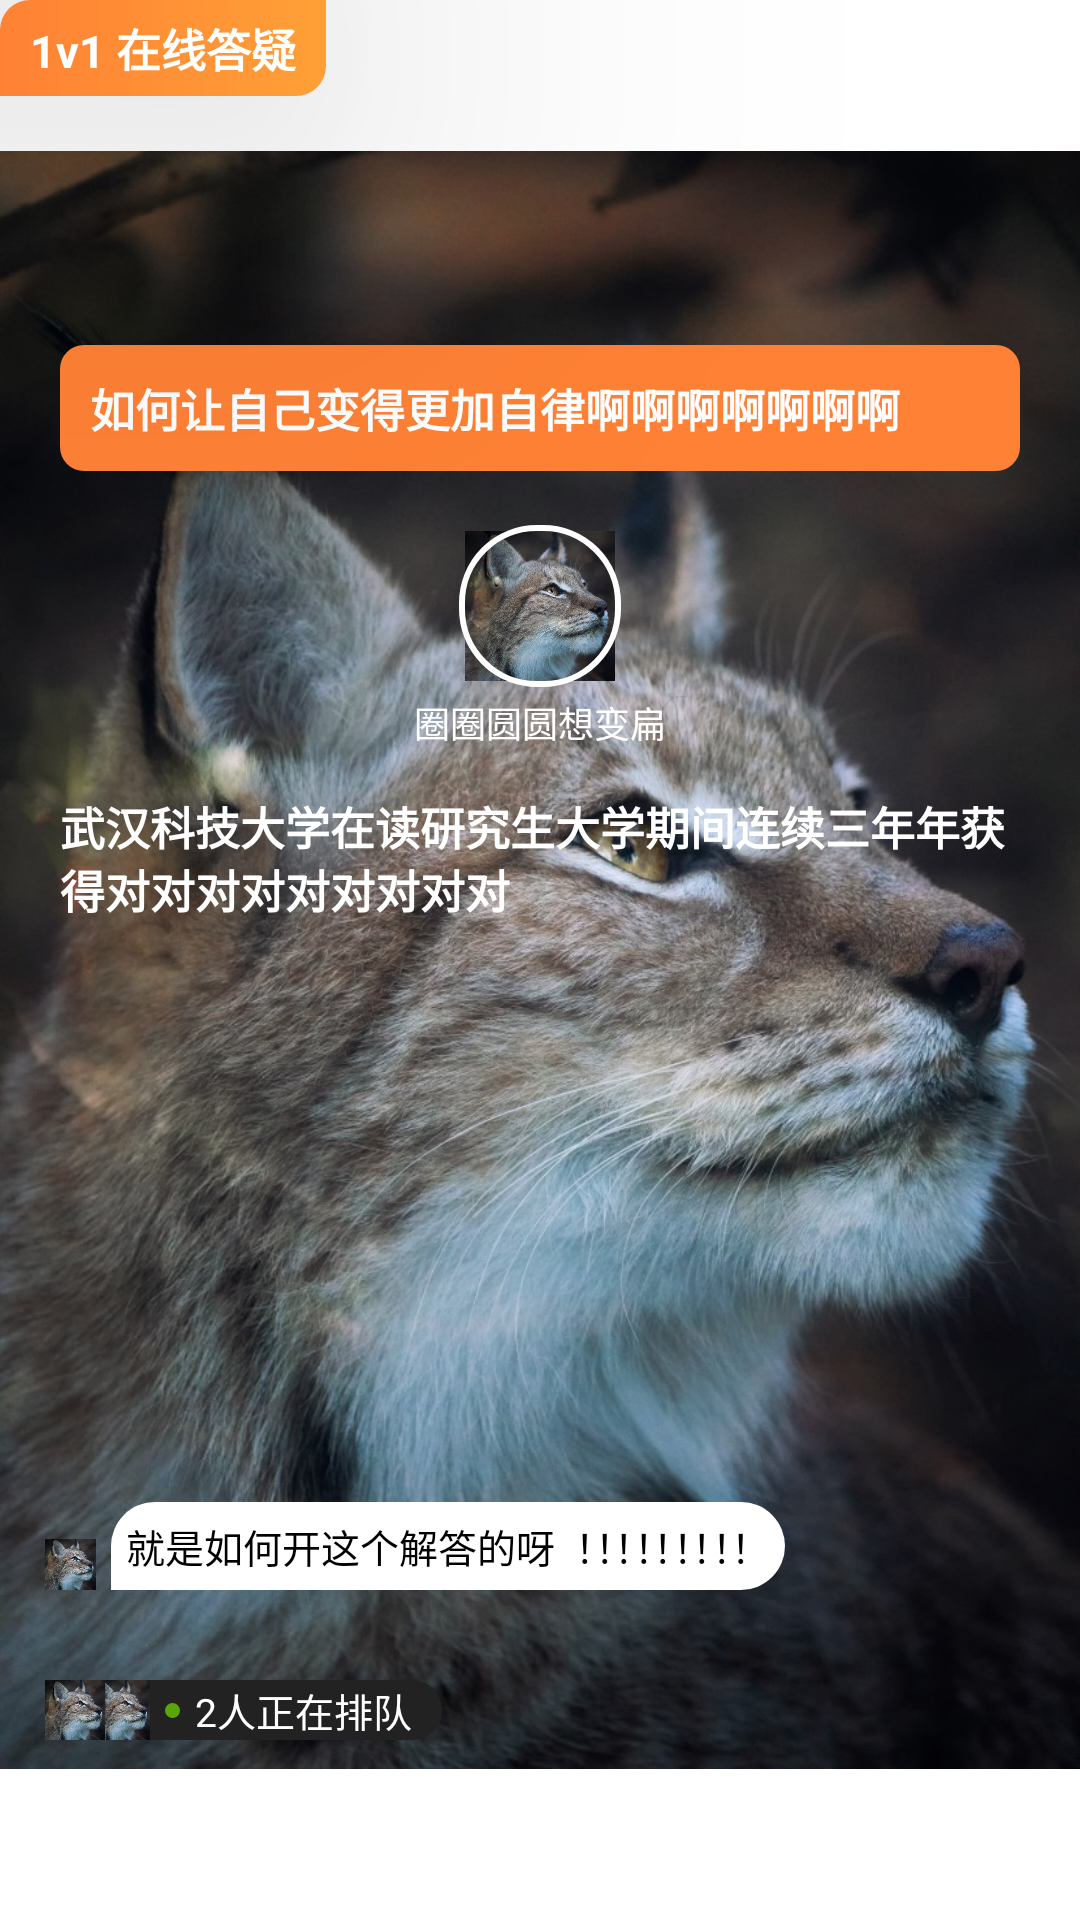

Write the Android layout XML for this screen, with the resource values it uses.
<!-- AndroidManifest.xml: application theme Theme.MyTimingApplication -->
<!-- res/layout/answer_itemlist.xml -->
<?xml version="1.0" encoding="utf-8"?>
<androidx.constraintlayout.widget.ConstraintLayout xmlns:android="http://schemas.android.com/apk/res/android"
    xmlns:app="http://schemas.android.com/apk/res-auto"
    android:layout_width="match_parent"
    android:layout_height="wrap_content"
    android:layout_marginHorizontal="5dp"
    android:layout_marginTop="10dp"
    android:background="@drawable/corner_video_shape">

    <TextView
        android:id="@+id/tv_answer1v1"
        android:layout_width="wrap_content"
        android:layout_height="wrap_content"
        android:background="@drawable/answer_name_shape"
        android:paddingHorizontal="10dp"
        android:paddingVertical="5dp"
        android:text="1v1 在线答疑"
        android:textColor="@color/white"
        android:textSize="15dp"
        android:textStyle="bold"
        android:translationZ="100dp"
        app:layout_constraintLeft_toLeftOf="parent"
        app:layout_constraintTop_toTopOf="parent" />

    <ImageView
        android:id="@+id/img_answer_background"
        android:layout_width="match_parent"
        android:layout_height="wrap_content"
        android:src="@drawable/head_photo"
        app:layout_constraintBottom_toBottomOf="parent"
        app:layout_constraintHeight_max="550dp"
        app:layout_constraintLeft_toLeftOf="parent"
        app:layout_constraintRight_toRightOf="parent"
        app:layout_constraintTop_toTopOf="parent" />

    <TextView
        android:id="@+id/tv_answer_title"
        android:layout_width="match_parent"
        android:layout_height="wrap_content"
        android:layout_marginHorizontal="20dp"
        android:layout_marginTop="70dp"
        android:background="@drawable/answer_title"
        android:ellipsize="end"
        android:lineHeight="20dp"
        android:maxLines="2"
        android:paddingHorizontal="10dp"
        android:paddingVertical="10dp"
        android:text="如何让自己变得更加自律啊啊啊啊啊啊啊"
        android:textColor="@color/white"
        android:textSize="15dp"
        android:textStyle="bold"
        app:layout_constraintLeft_toLeftOf="@id/img_answer_background"
        app:layout_constraintTop_toTopOf="@id/img_answer_background" />

    <ImageView
        android:id="@+id/img_answer_headIcon"
        android:layout_width="50dp"
        android:layout_height="50dp"
        android:layout_marginTop="20dp"
        android:scaleType="centerCrop"
        android:src="@drawable/head_photo"
        app:layout_constraintLeft_toLeftOf="parent"
        app:layout_constraintRight_toRightOf="parent"
        app:layout_constraintTop_toBottomOf="@+id/tv_answer_title" />
    <androidx.cardview.widget.CardView
        android:id="@+id/card_logo"
        android:layout_width="wrap_content"
        android:layout_height="wrap_content"
        app:cardCornerRadius="10dp"
        android:visibility="gone"
        app:layout_constraintBottom_toBottomOf="@id/img_answer_headIcon"
        app:layout_constraintRight_toRightOf="@id/img_answer_headIcon">
        <ImageView
            android:id="@+id/img_logo"
            android:layout_width="20dp"
            android:src="@mipmap/ic_launcher"
            android:layout_height="20dp" />
    </androidx.cardview.widget.CardView>

    <TextView
        android:layout_width="54dp"
        android:layout_height="54dp"
        android:layout_marginTop="18dp"
        android:background="@drawable/answer_line_shape"
        app:layout_constraintLeft_toLeftOf="parent"
        app:layout_constraintRight_toRightOf="parent"
        app:layout_constraintTop_toBottomOf="@+id/tv_answer_title" />

    <TextView
        android:id="@+id/tv_answer_name"
        android:layout_width="wrap_content"
        android:layout_height="wrap_content"
        android:layout_marginTop="5dp"
        android:text="圈圈圆圆想变扁"
        android:textColor="@color/white"
        android:textSize="12dp"
        app:layout_constraintLeft_toLeftOf="parent"
        app:layout_constraintRight_toRightOf="parent"
        app:layout_constraintTop_toBottomOf="@+id/img_answer_headIcon" />

    <TextView
        android:id="@+id/tv_answer_peopleContent"
        android:layout_width="match_parent"
        android:layout_height="wrap_content"
        android:layout_marginHorizontal="20dp"
        android:layout_marginTop="15dp"
        android:ellipsize="end"
        android:lineHeight="17dp"
        android:maxLines="2"
        android:text="武汉科技大学在读研究生大学期间连续三年年获得对对对对对对对对对"
        android:textColor="@color/white"
        android:textSize="15dp"
        android:textStyle="bold"
        app:layout_constraintLeft_toLeftOf="parent"
        app:layout_constraintRight_toRightOf="parent"
        app:layout_constraintTop_toBottomOf="@id/tv_answer_name" />

    <ImageView
        android:id="@+id/img_answer_qaheadIcon"
        android:layout_width="17dp"
        android:layout_height="17dp"
        android:layout_marginLeft="15dp"
        android:scaleType="centerCrop"
        android:src="@drawable/head_photo"
        app:layout_constraintBottom_toBottomOf="@+id/tv_answer_user_content"
        app:layout_constraintLeft_toLeftOf="parent" />

    <TextView
        android:id="@+id/tv_answer_user_content"
        android:layout_width="wrap_content"
        android:layout_height="wrap_content"
        android:layout_marginLeft="5dp"
        android:layout_marginTop="30dp"
        android:layout_marginRight="30dp"
        android:layout_marginBottom="30dp"
        android:background="@drawable/answer_content_shape"
        android:ellipsize="end"
        android:maxLines="2"
        android:padding="5dp"
        android:text="就是如何开这个解答的呀  ！！！！！！！！！"
        android:textColor="@color/black"
        android:textSize="13dp"
        app:layout_constrainedWidth="true"
        app:layout_constraintBottom_toTopOf="@+id/tv_answer_users_count"
        app:layout_constraintHorizontal_bias="0"
        app:layout_constraintLeft_toRightOf="@id/img_answer_qaheadIcon"
        app:layout_constraintRight_toRightOf="parent"
        app:layout_constraintWidth_max="300dp" />

    <ImageView
        android:id="@+id/img_answer_userIcon"
        android:layout_width="20dp"
        android:layout_height="20dp"
        android:layout_marginLeft="15dp"
        android:layout_marginBottom="15dp"
        android:scaleType="centerCrop"
        android:src="@drawable/head_photo"
        android:translationZ="100dp"
        app:layout_constraintBottom_toBottomOf="@+id/img_answer_background"
        app:layout_constraintLeft_toLeftOf="parent" />

    <ImageView
        android:id="@+id/img_answer_userIcon2"
        android:layout_width="20dp"
        android:layout_height="20dp"
        android:layout_marginLeft="30dp"
        android:layout_marginBottom="15dp"
        android:scaleType="centerCrop"
        android:src="@drawable/head_photo"
        android:translationZ="50dp"
        app:layout_constraintBottom_toBottomOf="@+id/img_answer_background"
        app:layout_constraintLeft_toLeftOf="parent" />

    <TextView
        android:id="@+id/tv_answer_users_count"
        android:layout_width="wrap_content"
        android:layout_height="20dp"
        android:background="@drawable/answer_foot_shape"
        android:gravity="center_vertical"
        android:paddingLeft="30dp"
        android:paddingRight="10dp"
        android:text="2人正在排队"
        android:textColor="@color/white"
        android:textSize="13dp"
        app:layout_constraintBottom_toBottomOf="@+id/img_answer_userIcon2"
        app:layout_constraintLeft_toRightOf="@id/img_answer_userIcon"
        app:layout_constraintTop_toTopOf="@+id/img_answer_userIcon2" />

    <TextView
        android:id="@+id/tv_green_corner"
        android:layout_width="5dp"
        android:layout_height="5dp"
        android:layout_marginLeft="5dp"
        android:background="@drawable/greencorner_shape"
        app:layout_constraintBottom_toBottomOf="@id/tv_answer_users_count"
        app:layout_constraintLeft_toRightOf="@+id/img_answer_userIcon2"
        app:layout_constraintTop_toTopOf="@id/tv_answer_users_count" />


</androidx.constraintlayout.widget.ConstraintLayout>
<!-- resources referenced by this layout -->
<resources>
  <color name="black">#FF000000</color>
  <color name="white">#FFFFFFFF</color>
  <!-- drawable answer_content_shape (drawable) -->
  <?xml version="1.0" encoding="utf-8"?>
  <shape xmlns:android="http://schemas.android.com/apk/res/android">
      <corners android:topLeftRadius="15dp" android:topRightRadius="15dp" android:bottomRightRadius="15dp"/>
      <solid android:color="@color/white"/>
  </shape>
  <!-- drawable answer_foot_shape (drawable) -->
  <?xml version="1.0" encoding="utf-8"?>
  <shape xmlns:android="http://schemas.android.com/apk/res/android">
  <corners android:topRightRadius="20dp" android:bottomRightRadius="20dp"/>
      <solid android:color="@color/answer_footcolor"/>
  </shape>
  <!-- drawable answer_line_shape (drawable) -->
  <?xml version="1.0" encoding="utf-8"?>
  <shape xmlns:android="http://schemas.android.com/apk/res/android">
      <corners android:radius="25dp" />
      <stroke
          android:width="2dp"
          android:color="@color/white" />
  </shape>
  <!-- drawable answer_name_shape (drawable) -->
  <?xml version="1.0" encoding="utf-8"?>
  <shape xmlns:android="http://schemas.android.com/apk/res/android">
      <corners
          android:bottomRightRadius="10dp"
          android:topLeftRadius="10dp" />
      <gradient
          android:endColor="@color/answer_endcolor"
          android:startColor="@color/answer_name" />
  </shape>
  <!-- drawable answer_title (drawable) -->
  <?xml version="1.0" encoding="utf-8"?>
  <shape xmlns:android="http://schemas.android.com/apk/res/android">
      <corners android:radius="8dp" />
      <solid android:color="@color/answer_name" />
  </shape>
  <!-- drawable greencorner_shape (drawable) -->
  <?xml version="1.0" encoding="utf-8"?>
  <shape xmlns:android="http://schemas.android.com/apk/res/android">
      <corners android:radius="5dp" />
      <solid android:color="@color/greencorner" />
  </shape>
  <!-- drawable head_photo: jpg bitmap (drawable-v24, 190880 bytes) -->
  <style name="Theme.MyTimingApplication" parent="Theme.MaterialComponents.DayNight.DarkActionBar">
          
          <item name="colorPrimary">@color/purple_500</item>
          <item name="colorPrimaryVariant">@color/purple_700</item>
          <item name="colorOnPrimary">@color/white</item>
          
          <item name="colorSecondary">@color/teal_200</item>
          <item name="colorSecondaryVariant">@color/teal_700</item>
          <item name="colorOnSecondary">@color/black</item>
          
          <item name="android:statusBarColor" tools:targetApi="l">?attr/colorPrimaryVariant</item>
          
      </style>
  <color name="answer_footcolor">#222222</color>
  <color name="answer_endcolor">#FFA036</color>
  <color name="answer_name">#FF8135</color>
  <color name="greencorner">#5BA508</color>
  <color name="purple_500">#FF6200EE</color>
  <color name="purple_700">#FF3700B3</color>
  <color name="teal_200">#FF03DAC5</color>
  <color name="teal_700">#FF018786</color>
</resources>
